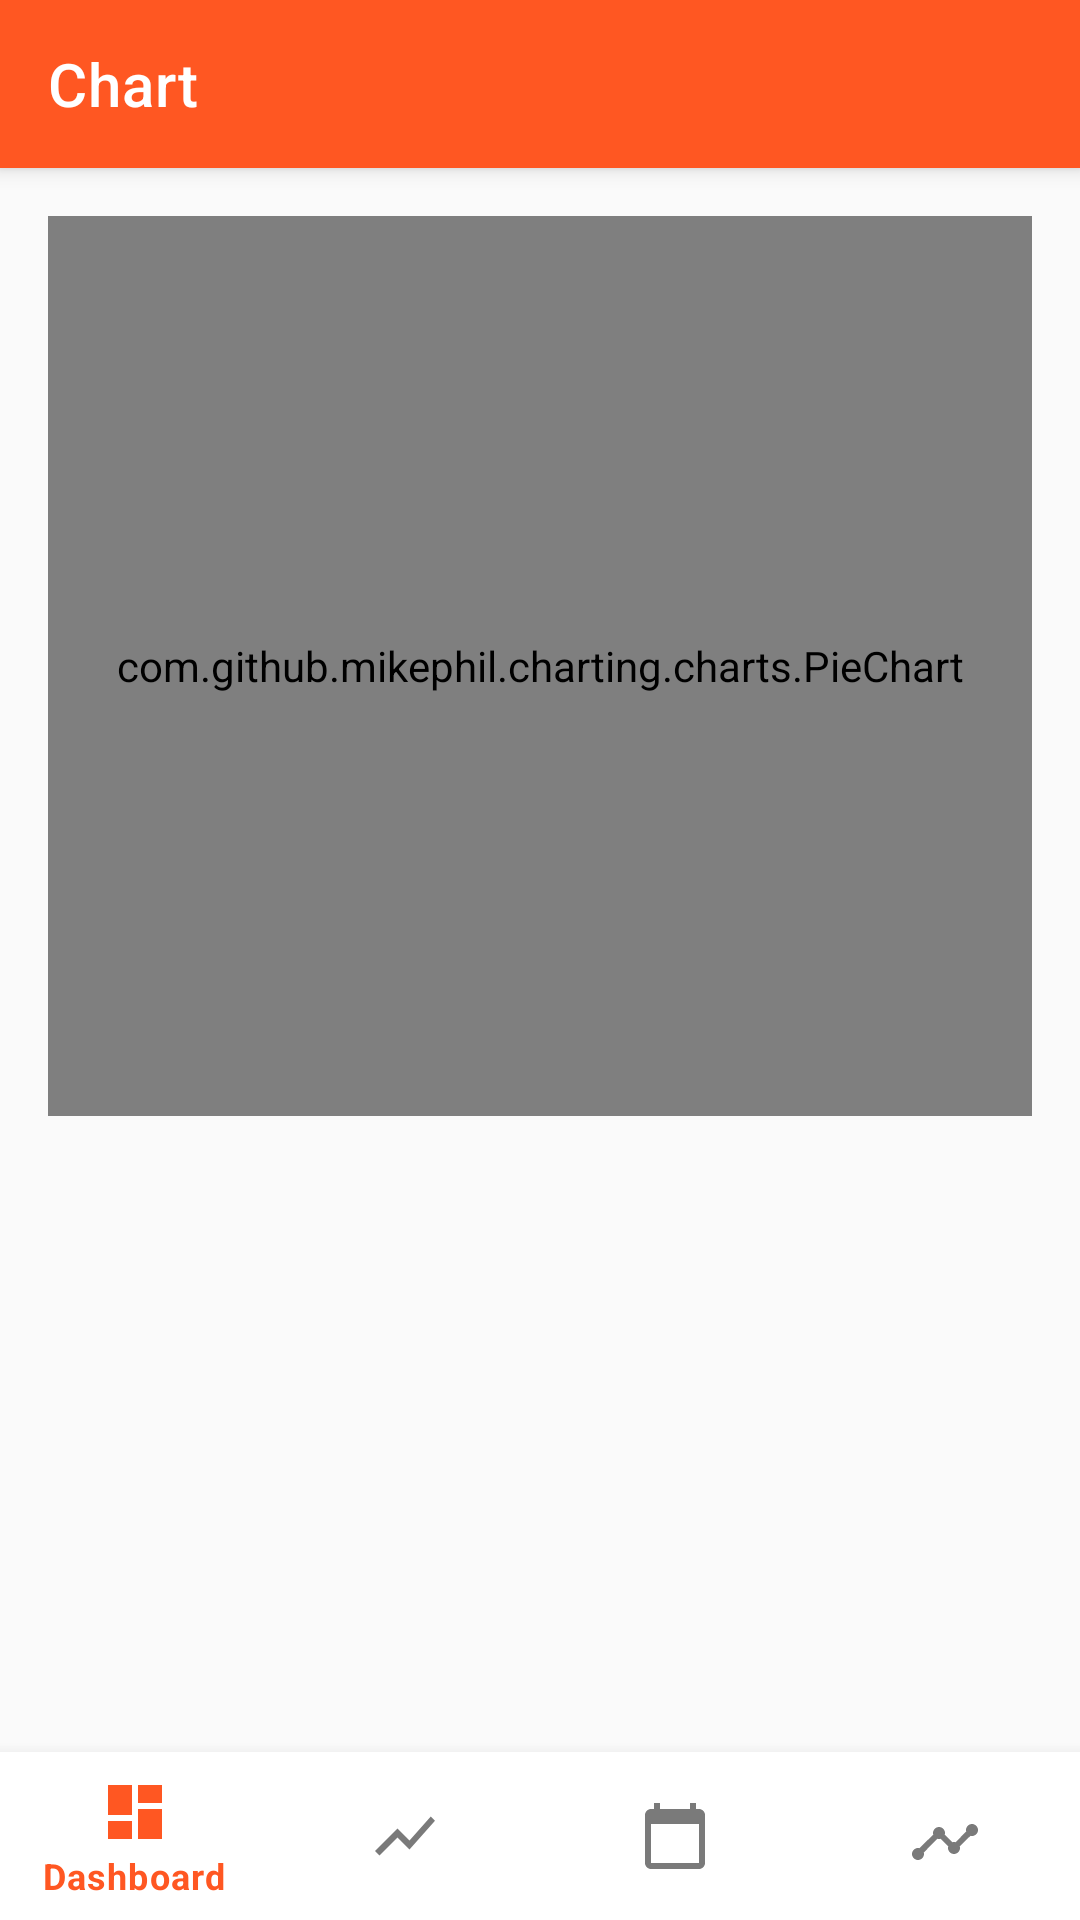

Android layout source for this screen:
<!-- AndroidManifest.xml: application theme Theme.ExpenseManager -->
<!-- res/layout/activity_chart.xml -->
<?xml version="1.0" encoding="utf-8"?>
<androidx.coordinatorlayout.widget.CoordinatorLayout
    xmlns:android="http://schemas.android.com/apk/res/android"
    xmlns:app="http://schemas.android.com/apk/res-auto"
    android:layout_width="match_parent"
    android:layout_height="match_parent">

    <com.google.android.material.appbar.AppBarLayout
        android:layout_width="match_parent"
        android:layout_height="wrap_content">

        <androidx.appcompat.widget.Toolbar
            android:id="@+id/toolbar"
            android:layout_width="match_parent"
            android:layout_height="?attr/actionBarSize"
            android:background="@color/primary"
            app:title="Chart"
            app:titleTextColor="@color/white"/>

    </com.google.android.material.appbar.AppBarLayout>

    <androidx.core.widget.NestedScrollView
        android:layout_width="match_parent"
        android:layout_height="match_parent"
        app:layout_behavior="@string/appbar_scrolling_view_behavior">

        <LinearLayout
            android:layout_width="match_parent"
            android:layout_height="wrap_content"
            android:orientation="vertical"
            android:padding="16dp">

            <com.github.mikephil.charting.charts.PieChart
                android:id="@+id/pieChart"
                android:layout_width="match_parent"
                android:layout_height="300dp"/>

            

        </LinearLayout>

    </androidx.core.widget.NestedScrollView>

    <com.google.android.material.bottomnavigation.BottomNavigationView
        android:id="@+id/bottomNavigation"
        android:layout_width="match_parent"
        android:layout_height="wrap_content"
        android:layout_gravity="bottom"
        android:background="@color/white"
        app:menu="@menu/bottom_nav_menu"/>

</androidx.coordinatorlayout.widget.CoordinatorLayout>
<!-- resources referenced by this layout -->
<resources>
  <color name="primary">#FF5722</color>
  <color name="white">#FFFFFFFF</color>
  <style name="Theme.ExpenseManager" parent="Theme.MaterialComponents.Light.NoActionBar">
          
          <item name="colorPrimary">@color/primary</item>
          <item name="colorPrimaryVariant">@color/primary_variant</item>
          <item name="colorOnPrimary">@color/on_primary</item>
          
          <item name="colorSecondary">@color/secondary</item>
          <item name="colorSecondaryVariant">@color/secondary_variant</item>
          <item name="colorOnSecondary">@color/on_secondary</item>
          
          <item name="android:statusBarColor">@color/primary_variant</item>
          
          <item name="android:colorBackground">@color/background</item>
          <item name="colorSurface">@color/surface</item>
          <item name="colorOnBackground">@color/on_background</item>
          <item name="colorOnSurface">@color/on_surface</item>
          
          <item name="colorError">@color/error</item>
          <item name="colorOnError">@color/on_error</item>
      </style>
  <color name="primary_variant">#E64A19</color>
  <color name="on_primary">#FFFFFF</color>
  <color name="secondary">#4CAF50</color>
  <color name="secondary_variant">#388E3C</color>
  <color name="on_secondary">#000000</color>
  <color name="background">#FAFAFA</color>
  <color name="surface">#FFFFFF</color>
  <color name="on_background">#212121</color>
  <color name="on_surface">#212121</color>
  <color name="error">#F44336</color>
  <color name="on_error">#FFFFFF</color>
</resources>
